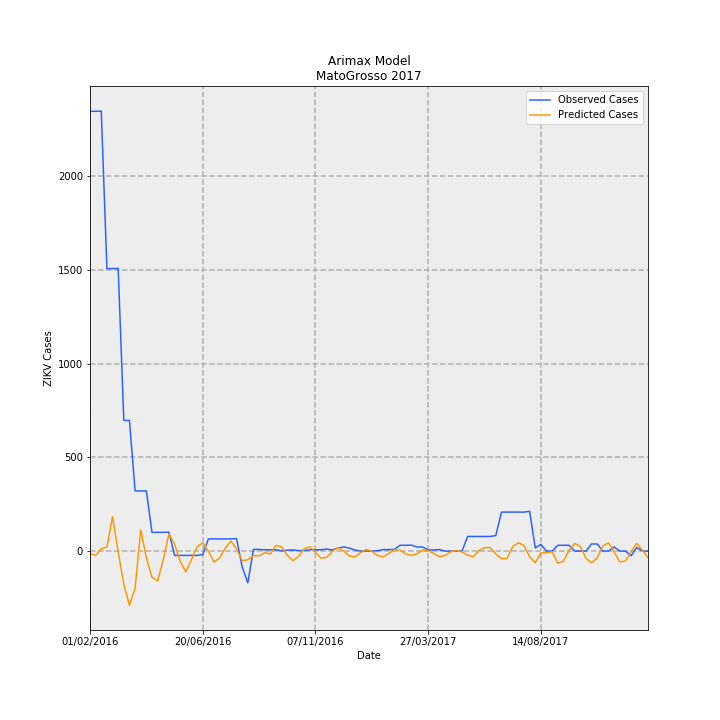

The table this chart was drawn from, first rows:
Date, predictions_incidence, observed_incidence, Predicted Cases, Observed Cases, error
01/02/2016, -0.4181, 70.14, -13.99, 2346, 2360
08/02/2016, -0.6657, 70.14, -22.26, 2346, 2368
15/02/2016, 0.3768, 70.17, 12.6, 2347, 2334
22/02/2016, 0.6203, 45.06, 20.75, 1507, 1486
29/02/2016, 5.501, 45.06, 184, 1507, 1323
07/03/2016, -0.1245, 45.09, -4.164, 1508, 1512
14/03/2016, -5.301, 20.84, -177.3, 697, 874.3
21/03/2016, -8.644, 20.84, -289.1, 697, 986.1
28/03/2016, -5.922, 9.598, -198.1, 321.0, 519.1
04/04/2016, 3.382, 9.598, 113.1, 321.0, 207.9
11/04/2016, -1.073, 9.598, -35.87, 321.0, 356.9
18/04/2016, -4.182, 2.99, -139.9, 100, 239.9
25/04/2016, -4.76, 2.99, -159.2, 100, 259.2
02/05/2016, -1.397, 2.99, -46.73, 100, 146.7
09/05/2016, 2.736, 3.02, 91.51, 101, 9.493
16/05/2016, 1.135, -0.6877, 37.96, -23, -60.96
23/05/2016, -1.632, -0.6877, -54.6, -23, 31.6
30/05/2016, -3.31, -0.6877, -110.7, -23, 87.69
06/06/2016, -1.345, -0.6877, -44.99, -23, 21.99
13/06/2016, 0.6599, -0.6877, 22.07, -23, -45.07
20/06/2016, 1.312, -0.5681, 43.87, -19, -62.87
27/06/2016, -0.01441, 1.943, -0.4819, 65, 65.48
04/07/2016, -1.751, 1.943, -58.58, 65, 123.6
11/07/2016, -1.078, 1.943, -36.06, 65, 101.1
18/07/2016, 0.4855, 1.943, 16.24, 65, 48.76
25/07/2016, 1.6, 1.943, 53.52, 65, 11.48
01/08/2016, 0.3616, 2.003, 12.09, 67, 54.91
08/08/2016, -1.547, -2.541, -51.76, -85.0, -33.24
15/08/2016, -1.373, -5.053, -45.92, -169.0, -123.1
22/08/2016, -0.7354, 0.2691, -24.6, 9, 33.6
29/08/2016, -0.7582, 0.2691, -25.36, 9, 34.36
05/09/2016, -0.2631, 0.2093, -8.8, 7.0, 15.8
12/09/2016, -0.4463, 0.2093, -14.93, 7.0, 21.93
19/09/2016, 0.9007, 0.2093, 30.13, 7.0, -23.13
26/09/2016, 0.6937, 0.0299, 23.2, 1, -22.2
03/10/2016, -0.6723, 0.1495, -22.48, 5, 27.48
10/10/2016, -1.532, 0.1794, -51.25, 6, 57.25
17/10/2016, -0.8494, 0.0897, -28.41, 3, 31.41
24/10/2016, 0.3756, 0.0897, 12.56, 3, -9.561
31/10/2016, 0.6889, 0.2093, 23.04, 7.0, -16.04
07/11/2016, -0.2076, 0.2093, -6.942, 7.0, 13.94
14/11/2016, -1.135, 0.2093, -37.97, 7.0, 44.97
21/11/2016, -1.001, 0.3289, -33.49, 11.0, 44.49
28/11/2016, -0.04549, 0.1794, -1.521, 6, 7.521
05/12/2016, 0.5516, 0.4784, 18.45, 16, -2.449
12/12/2016, 0.01762, 0.6578, 0.5894, 22.0, 21.41
19/12/2016, -0.7718, 0.4784, -25.81, 16, 41.81
26/12/2016, -0.9192, 0.1794, -30.74, 6, 36.74
02/01/2017, -0.267, 0.0, -8.931, 0.0, 8.931
09/01/2017, 0.268, 0.0, 8.965, 0.0, -8.965
16/01/2017, -0.01705, 0.0, -0.5702, 0.0, 0.5702
23/01/2017, -0.6985, 0.0598, -23.36, 2, 25.36
30/01/2017, -0.9093, 0.2392, -30.41, 8, 38.41
06/02/2017, -0.3968, 0.2392, -13.27, 8, 21.27
13/02/2017, 0.2132, 0.2691, 7.131, 9, 1.869
20/02/2017, 0.1657, 0.9269, 5.543, 31, 25.46
27/02/2017, -0.4474, 0.9269, -14.96, 31, 45.96
06/03/2017, -0.6904, 0.9568, -23.09, 32, 55.09
13/03/2017, -0.4487, 0.6578, -15.01, 22.0, 37.01
20/03/2017, 0.1397, 0.6578, 4.672, 22.0, 17.33
... 40 more rows
